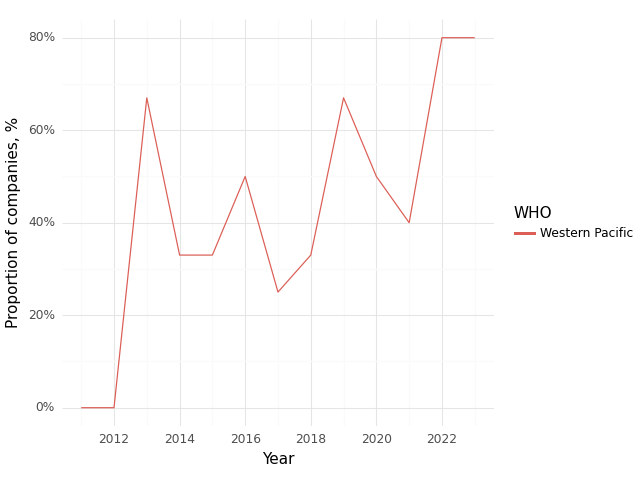

The table this chart was drawn from, first rows:
, Year, WHO, Climate, Health, Intersection
0, 2011, Western Pacific, 1.0, 1.0, 0.0
1, 2012, Western Pacific, 1.0, 1.0, 0.0
2, 2013, Western Pacific, 1.0, 1.0, 0.67
3, 2014, Western Pacific, 1.0, 0.67, 0.33
4, 2015, Western Pacific, 1.0, 0.67, 0.33
5, 2016, Western Pacific, 1.0, 0.75, 0.5
6, 2017, Western Pacific, 0.5, 0.5, 0.25
7, 2018, Western Pacific, 0.67, 0.67, 0.33
8, 2019, Western Pacific, 1.0, 0.67, 0.67
9, 2020, Western Pacific, 1.0, 0.75, 0.5
10, 2021, Western Pacific, 0.8, 0.6, 0.4
11, 2022, Western Pacific, 1.0, 0.8, 0.8
12, 2023, Western Pacific, 0.8, 0.8, 0.8
